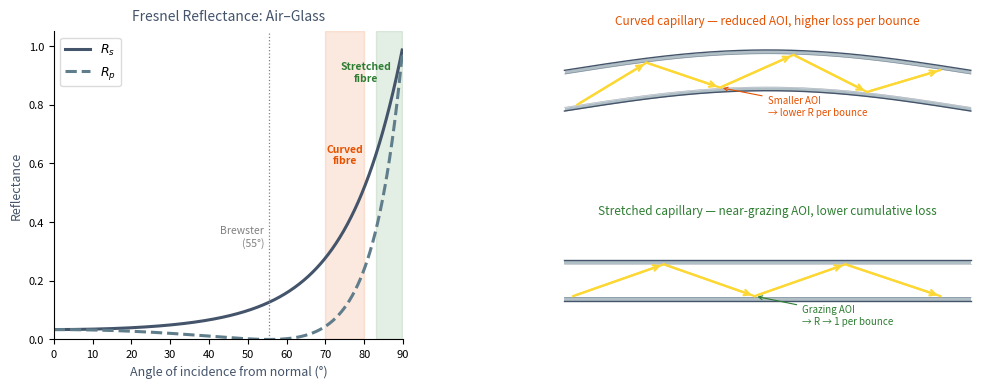

The matplotlib source for this figure: (Note: this script raises an exception after producing the figure.)
"""
generate_capillary_stretching.py
Figure illustrating how stretching a hollow capillary improves transmission
by increasing the angle of incidence (towards grazing) at the glass wall.

Left panel  : Fresnel reflectance Rs and Rp vs angle of incidence (air→glass),
              with shaded regions for curved vs stretched fibre operating angles.
Right panel : Two fibre cross-section schematics (curved / straight) showing
              how the bounce angle changes with fibre geometry.
"""
import numpy as np
import matplotlib
matplotlib.use("Agg")
import matplotlib.pyplot as plt
import matplotlib.gridspec as gridspec
from matplotlib.patches import Arc, FancyArrowPatch

BORDER  = "#44546A"
GLASS   = "#B0BEC5"
CURVED_C  = "#E65100"   # orange — curved fibre / lower AOI
STRETCH_C = "#2E7D32"   # green  — stretched fibre / grazing AOI
RAY_C   = "#FDD835"     # yellow ray

# ── Fresnel equations (air → glass) ──────────────────────────────────────────
def fresnel(theta_deg, n2=1.45):
    ti = np.radians(theta_deg)
    sin_tt = np.clip(np.sin(ti) / n2, -1, 1)
    tt = np.arcsin(sin_tt)
    ci, ct = np.cos(ti), np.cos(tt)
    Rs = ((ci - n2 * ct) / (ci + n2 * ct)) ** 2
    Rp = ((ct - n2 * ci) / (ct + n2 * ci)) ** 2
    return Rs, Rp

theta = np.linspace(0, 89.8, 1000)
Rs, Rp = fresnel(theta)
theta_B = np.degrees(np.arctan(1.45))   # Brewster angle ≈ 55.4°

# ── Figure layout ─────────────────────────────────────────────────────────────
fig = plt.figure(figsize=(12, 4.0))
fig.patch.set_facecolor("white")
gs = gridspec.GridSpec(1, 2, figure=fig, width_ratios=[1.05, 1.3], wspace=0.38)

# ═══════════════════════════════════════════════════════════════════════════════
# LEFT PANEL — Fresnel reflectance
# ═══════════════════════════════════════════════════════════════════════════════
ax = fig.add_subplot(gs[0])

ax.plot(theta, Rs, color=BORDER,    lw=2.2, label=r'$R_s$')
ax.plot(theta, Rp, color="#607D8B", lw=2.2, linestyle='--', label=r'$R_p$')

# Brewster's angle marker
ax.axvline(theta_B, color='gray', lw=0.9, linestyle=':')
ax.text(theta_B - 1.2, 0.35, f"Brewster\n({theta_B:.0f}°)",
        ha='right', va='center', fontsize=7.5, color='gray')

# Shaded operating regions
ax.axvspan(70, 80, alpha=0.13, color=CURVED_C,  zorder=0)
ax.axvspan(83, 89.8, alpha=0.13, color=STRETCH_C, zorder=0)
ax.text(75, 0.60, "Curved\nfibre", ha='center', fontsize=7.5,
        color=CURVED_C, fontweight='bold')
ax.text(80.5, 0.88, "Stretched\nfibre", ha='center', fontsize=7.5,
        color=STRETCH_C, fontweight='bold')

ax.set_xlabel("Angle of incidence from normal (°)", fontsize=9, color=BORDER)
ax.set_ylabel("Reflectance", fontsize=9, color=BORDER)
ax.set_xlim(0, 90)
ax.set_ylim(0, 1.05)
ax.legend(fontsize=9, loc='upper left', framealpha=0.7)
ax.set_title("Fresnel Reflectance: Air–Glass", fontsize=10,
             color=BORDER, pad=8)
ax.tick_params(labelsize=8)
ax.spines[['top', 'right']].set_visible(False)

# ═══════════════════════════════════════════════════════════════════════════════
# RIGHT PANEL — fibre schematics
# ═══════════════════════════════════════════════════════════════════════════════
gs_r = gridspec.GridSpecFromSubplotSpec(2, 1, subplot_spec=gs[1], hspace=0.6)

WALL = 0.10   # wall thickness in data coords

# ── helper: draw a straight or curved hollow fibre ───────────────────────────
def draw_fiber(ax, x_arr, y_centre, half_gap, color_title, title_str):
    """
    x_arr    : 1-D array of x positions
    y_centre : 1-D array of fibre centre y positions (allows curvature)
    half_gap : half inner diameter
    """
    y_top_in  = y_centre + half_gap
    y_top_out = y_top_in  + WALL
    y_bot_in  = y_centre - half_gap
    y_bot_out = y_bot_in  - WALL

    ax.fill_between(x_arr, y_top_in,  y_top_out, color=GLASS,  lw=0)
    ax.fill_between(x_arr, y_bot_out, y_bot_in,  color=GLASS,  lw=0)
    ax.plot(x_arr, y_top_out, color=BORDER, lw=1.0)
    ax.plot(x_arr, y_bot_out, color=BORDER, lw=1.0)
    # faint inner edges
    ax.plot(x_arr, y_top_in, color=BORDER, lw=0.4, alpha=0.5)
    ax.plot(x_arr, y_bot_in, color=BORDER, lw=0.4, alpha=0.5)

    ax.set_title(title_str, fontsize=8.5, color=color_title, pad=5)
    ax.axis('off')

# ── CURVED fibre ──────────────────────────────────────────────────────────────
ax2 = fig.add_subplot(gs_r[0])
ax2.set_xlim(0, 10)
ax2.set_ylim(-1.6, 1.6)

N = 400
x = np.linspace(0.3, 9.7, N)
sag = 0.55                          # peak sag of the curve
y_c = sag * np.sin(np.pi * (x - 0.3) / 9.4)   # gentle arc

draw_fiber(ax2, x, y_c, half_gap=0.45,
           color_title=CURVED_C,
           title_str="Curved capillary — reduced AOI, higher loss per bounce")

# Ray bouncing inside curved fibre
# Bounce x-positions; y alternates between top & bottom inner wall
def wall_y(xi, which, x_arr=x, y_c=y_c, hg=0.45):
    yc = np.interp(xi, x_arr, y_c)
    return yc + (hg - 0.02) * (1 if which == 'top' else -1)

bx = [0.6, 2.2, 3.9, 5.6, 7.3, 9.0]
by = [wall_y(bx[i], 'bot' if i % 2 == 0 else 'top') for i in range(len(bx))]

for i in range(len(bx) - 1):
    ax2.annotate('', xy=(bx[i+1], by[i+1]), xytext=(bx[i], by[i]),
                 arrowprops=dict(arrowstyle='->', color=RAY_C, lw=1.6,
                                 mutation_scale=10))
    ax2.plot([bx[i], bx[i+1]], [by[i], by[i+1]], color=RAY_C, lw=1.6)

# Annotate one bounce with AOI arc and label
# At bounce index 2 (on bottom wall): draw normal and show shallow angle
bxi, byi = bx[2], by[2]
# Normal points downward from bottom wall → direction (0, -1) in local coords
ax2.annotate("Smaller AOI\n→ lower R per bounce",
             xy=(bxi, byi), xytext=(bxi + 1.1, byi - 0.75),
             fontsize=7, color=CURVED_C, ha='left',
             arrowprops=dict(arrowstyle='->', color=CURVED_C, lw=0.8))

# ── STRAIGHT (stretched) fibre ────────────────────────────────────────────────
ax3 = fig.add_subplot(gs_r[1])
ax3.set_xlim(0, 10)
ax3.set_ylim(-1.6, 1.6)

x_s = np.linspace(0.3, 9.7, N)
y_s = np.zeros(N)   # flat

draw_fiber(ax3, x_s, y_s, half_gap=0.45,
           color_title=STRETCH_C,
           title_str="Stretched capillary — near-grazing AOI, lower cumulative loss")

# Ray bouncing at very shallow angle (many widely-spaced bounces)
hg = 0.43
bx2 = [0.5, 2.6, 4.7, 6.8, 9.0]
by2 = [(-hg if i % 2 == 0 else hg) for i in range(len(bx2))]

for i in range(len(bx2) - 1):
    ax3.annotate('', xy=(bx2[i+1], by2[i+1]), xytext=(bx2[i], by2[i]),
                 arrowprops=dict(arrowstyle='->', color=RAY_C, lw=1.6,
                                 mutation_scale=10))
    ax3.plot([bx2[i], bx2[i+1]], [by2[i], by2[i+1]], color=RAY_C, lw=1.6)

# Annotate with grazing AOI
bxi, byi = bx2[2], by2[2]
ax3.annotate("Grazing AOI\n→ R → 1 per bounce",
             xy=(bxi, byi), xytext=(bxi + 1.1, byi - 0.75),
             fontsize=7, color=STRETCH_C, ha='left',
             arrowprops=dict(arrowstyle='->', color=STRETCH_C, lw=0.8))

# ── Save ──────────────────────────────────────────────────────────────────────
out = "figures/capillary_stretching.svg"
plt.savefig(out, format="svg", bbox_inches="tight", facecolor="white")
print(f"Saved → {out}")
